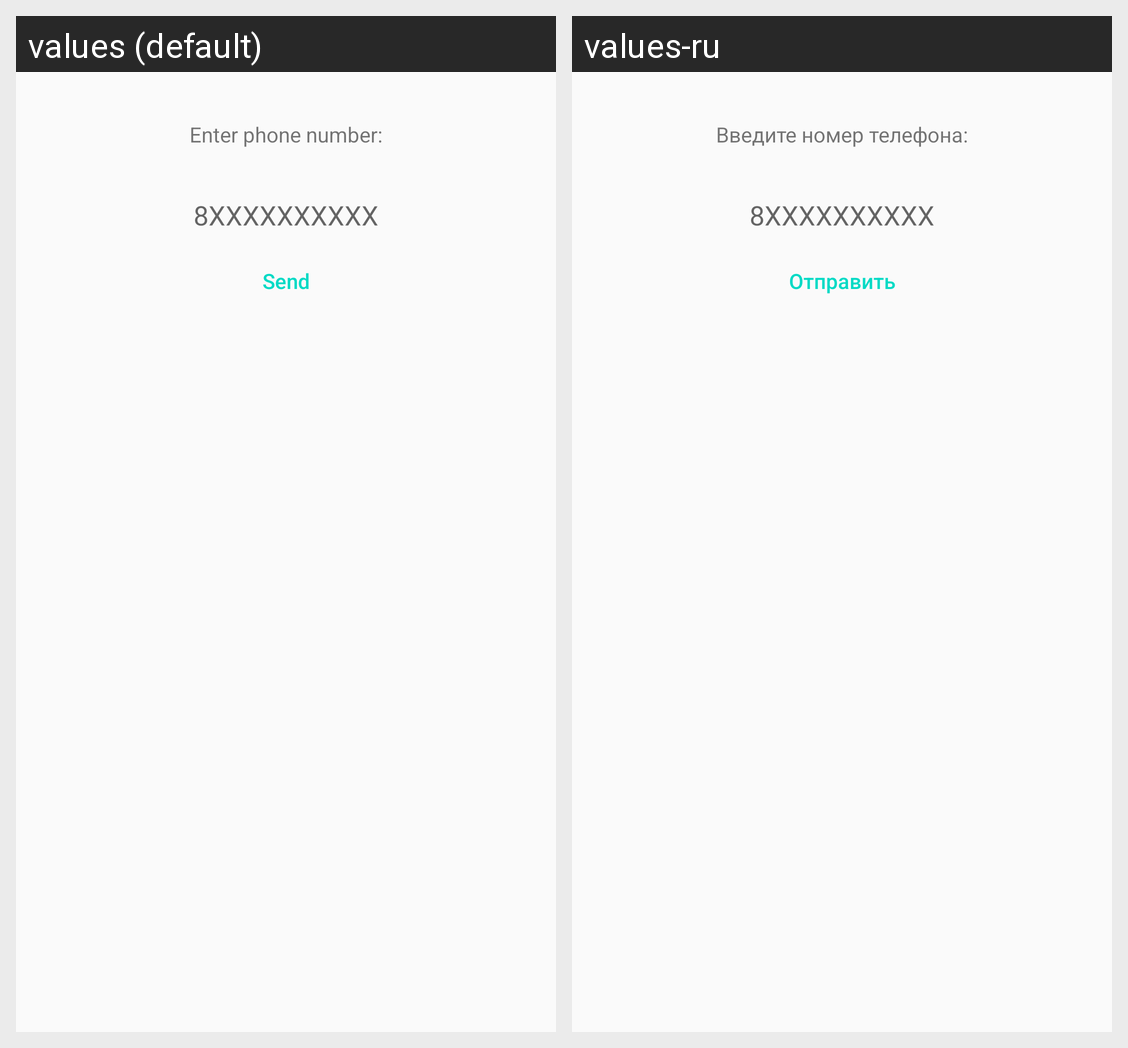

The same Android screen rendered under two of its app's locales, left to right. List the strings drawn on it with the default value and each locale's translation.
Android screen res/layout/content_auth.xml rendered under 2 locales, left to right: values (default), values-ru. Device: Nexus 5 (rendered at 1080×1920; each locale shown at half size, 540×960, under a caption strip naming it); theme AppTheme.
Strings drawn on this screen, with the default value and each locale's value (text and hints the layout hard-codes, and strings that could not be matched under every locale, appear in the picture but are not listed):

enter_phone_number
  values: Enter phone number:
  values-ru: Введите номер телефона:

_8xxxxxxxxxx
  values: 8XXXXXXXXXX
  values-ru: 8XXXXXXXXXX

send
  values: Send
  values-ru: Отправить
